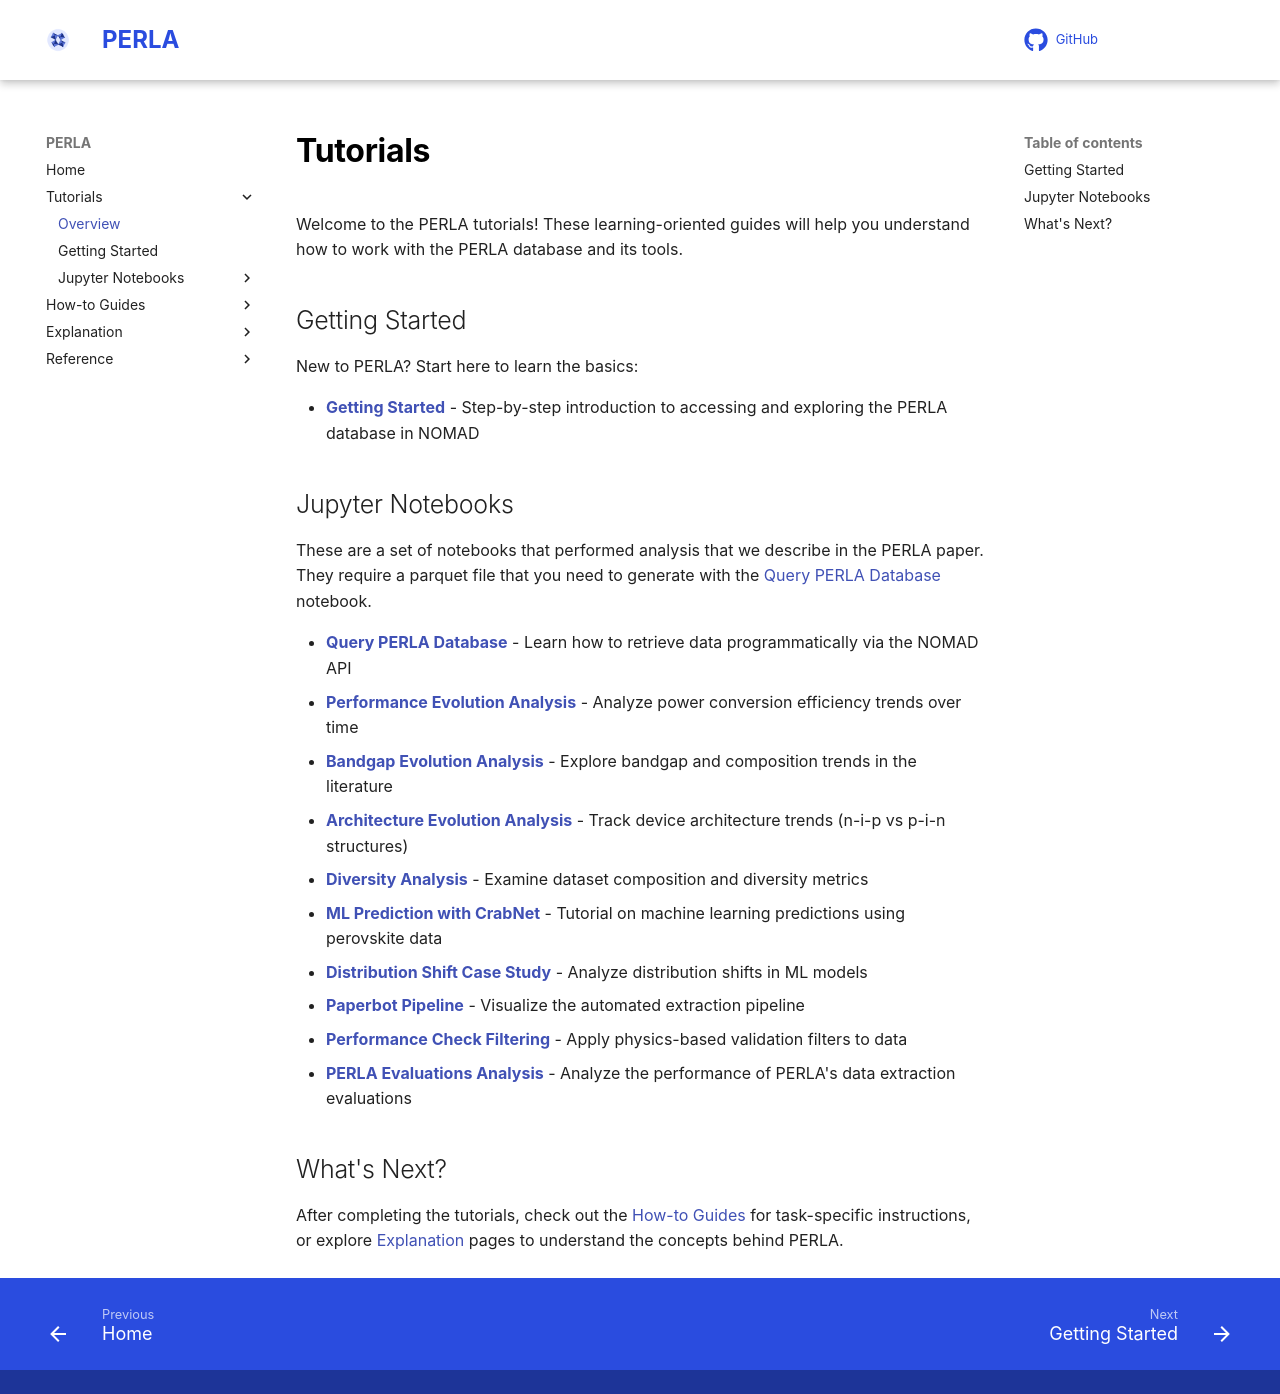

repository: FAIRmat-NFDI/perla · page: tutorials/index.html · generator: mkdocs

# Tutorials

Welcome to the PERLA tutorials! These learning-oriented guides will help you understand how to work with the PERLA database and its tools.

## Getting Started

New to PERLA? Start here to learn the basics:

- **[Getting Started](getting_started.md)** - Step-by-step introduction to accessing and exploring the PERLA database in NOMAD

## Jupyter Notebooks

These are a set of notebooks that performed analysis that we describe in the PERLA paper. They require a parquet file that you need to generate with the [Query PERLA Database](../notebooks/query-perovskite-database.ipynb) notebook.

- **[Query PERLA Database](../notebooks/query-perovskite-database.ipynb)** - Learn how to retrieve data programmatically via the NOMAD API
- **[Performance Evolution Analysis](../notebooks/performance-evolution.ipynb)** - Analyze power conversion efficiency trends over time
- **[Bandgap Evolution Analysis](../notebooks/bandgap-evolution.ipynb)** - Explore bandgap and composition trends in the literature
- **[Architecture Evolution Analysis](../notebooks/architecture-evolution.ipynb)** - Track device architecture trends (n-i-p vs p-i-n structures)
- **[Diversity Analysis](../notebooks/diversity-analysis.ipynb)** - Examine dataset composition and diversity metrics
- **[ML Prediction with CrabNet](../notebooks/crabnet-perovskite-bandgap-prediction.ipynb)** - Tutorial on machine learning predictions using perovskite data
- **[Distribution Shift Case Study](../notebooks/ml-distribution-shift-case-study.ipynb)** - Analyze distribution shifts in ML models
- **[Paperbot Pipeline](../notebooks/perla-paperbot-plot.ipynb)** - Visualize the automated extraction pipeline
- **[Performance Check Filtering](../notebooks/physics_filter.ipynb)** - Apply physics-based validation filters to data
- **[PERLA Evaluations Analysis](../notebooks/perla-evals-analysis.ipynb)** - Analyze the performance of PERLA's data extraction evaluations

## What's Next?

After completing the tutorials, check out the [How-to Guides](../how_to/index.md) for task-specific instructions, or explore [Explanation](../explanation/index.md) pages to understand the concepts behind PERLA.
